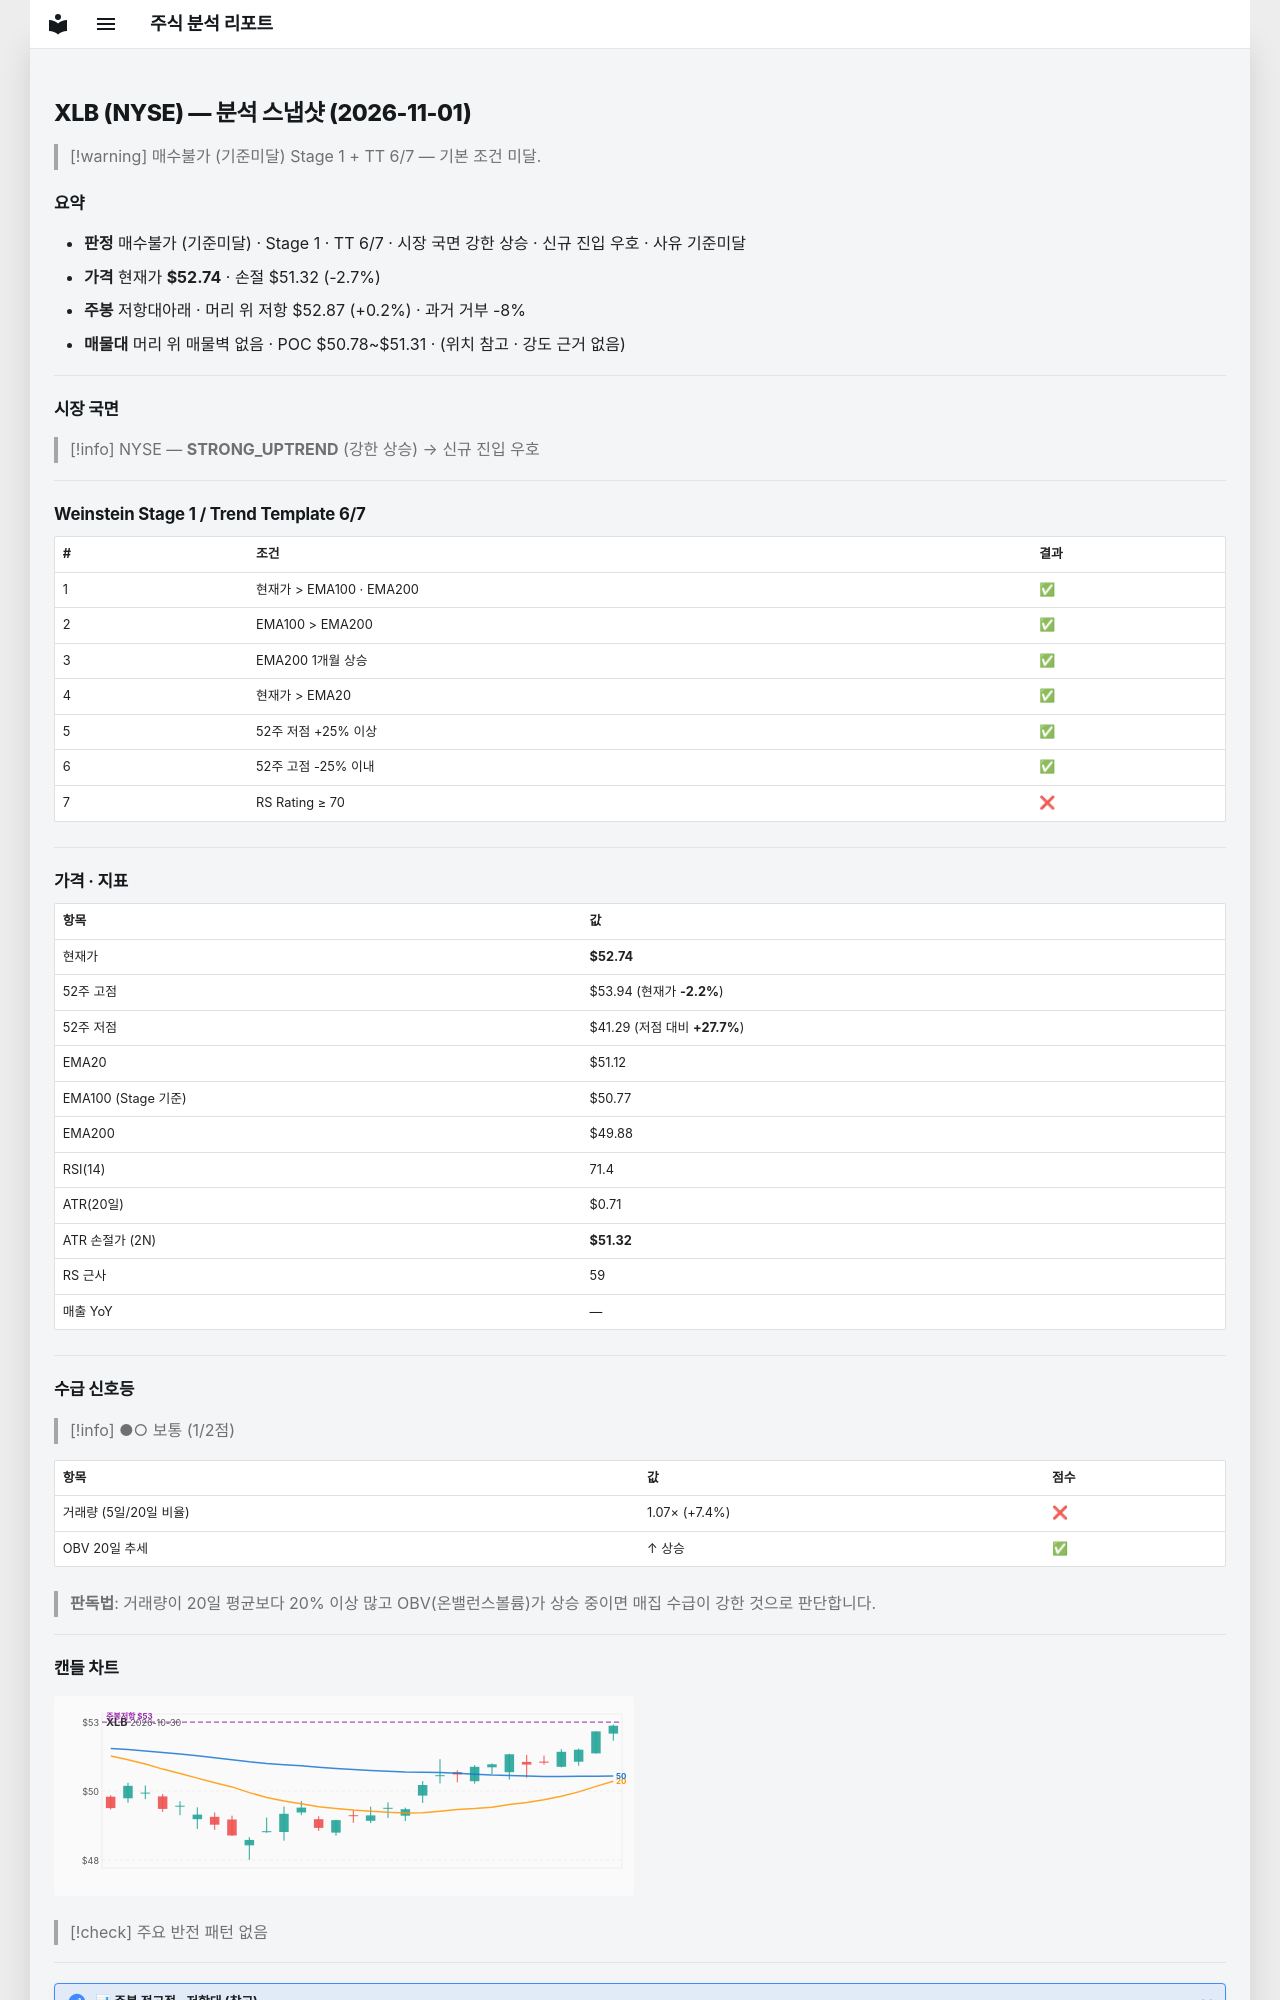

repository: soloandco/stock-reports · page: snapshots/XLB-2026-11-01/index.html · generator: mkdocs

---
type: analysis-snapshot
title: XLB 분석 스냅샷
ticker: XLB
market: NYSE
created: 2026-11-01
updated: 2026-11-01
bar-date: 2026-10-30
verdict: 매수불가
verdict-reason: 기준미달
real-rr: 0.09
sma50-gap-pct: 3.2
weekly-position: 저항대아래
weekly-overhead-price: 52.87
weekly-overhead-pct: 0.2
stage: 1
trend-template-score: 6
tt-max: 7
ma-set: ema-20-100-200
price: 52.7400016784668
stop-price: 51.32286851404129
market-regime: STRONG_UPTREND
supply-demand-score: 1/2
supply-demand-label: 보통
status: tracking
tags:
  - stock-agent
  - watchlist
  - XLB
  - analysis
related:
  - "[[analysis-template]]"
---

# XLB (NYSE) — 분석 스냅샷 (2026-11-01)

> [!warning] 매수불가 (기준미달)
> Stage 1 + TT 6/7 — 기본 조건 미달.

## 요약

- **판정** 매수불가 (기준미달) · Stage 1 · TT 6/7 · 시장 국면 강한 상승 · 신규 진입 우호 · 사유 기준미달
- **가격** 현재가 **$52.74** · 손절 $51.32 (-2.7%)
- **주봉** 저항대아래 · 머리 위 저항 $52.87 (+0.2%) · 과거 거부 -8%
- **매물대** 머리 위 매물벽 없음 · POC $50.78~$51.31 · (위치 참고 · 강도 근거 없음)

---

## 시장 국면

> [!info] NYSE — **STRONG_UPTREND** (강한 상승) → 신규 진입 우호

---

## Weinstein Stage 1 / Trend Template 6/7

| # | 조건 | 결과 |
|---|------|------|
| 1 | 현재가 > EMA100 · EMA200 | ✅ |
| 2 | EMA100 > EMA200 | ✅ |
| 3 | EMA200 1개월 상승 | ✅ |
| 4 | 현재가 > EMA20 | ✅ |
| 5 | 52주 저점 +25% 이상 | ✅ |
| 6 | 52주 고점 -25% 이내 | ✅ |
| 7 | RS Rating ≥ 70 | ❌ |

---

## 가격 · 지표

| 항목 | 값 |
|------|---|
| 현재가 | **$52.74** |
| 52주 고점 | $53.94 (현재가 **-2.2%**) |
| 52주 저점 | $41.29 (저점 대비 **+27.7%**) |
| EMA20 | $51.12 |
| EMA100 (Stage 기준) | $50.77 |
| EMA200 | $49.88 |
| RSI(14) | 71.4 |
| ATR(20일) | $0.71 |
| ATR 손절가 (2N) | **$51.32** |
| RS 근사 | 59 |
| 매출 YoY | — |

---
## 수급 신호등

> [!info] ●○ 보통 (1/2점)

| 항목 | 값 | 점수 |
|------|------|------|
| 거래량 (5일/20일 비율) | 1.07× (+7.4%) | ❌ |
| OBV 20일 추세 | ↑ 상승 | ✅ |

> **판독법**: 거래량이 20일 평균보다 20% 이상 많고 OBV(온밸런스볼륨)가 상승 중이면 매집 수급이 강한 것으로 판단합니다.

---
